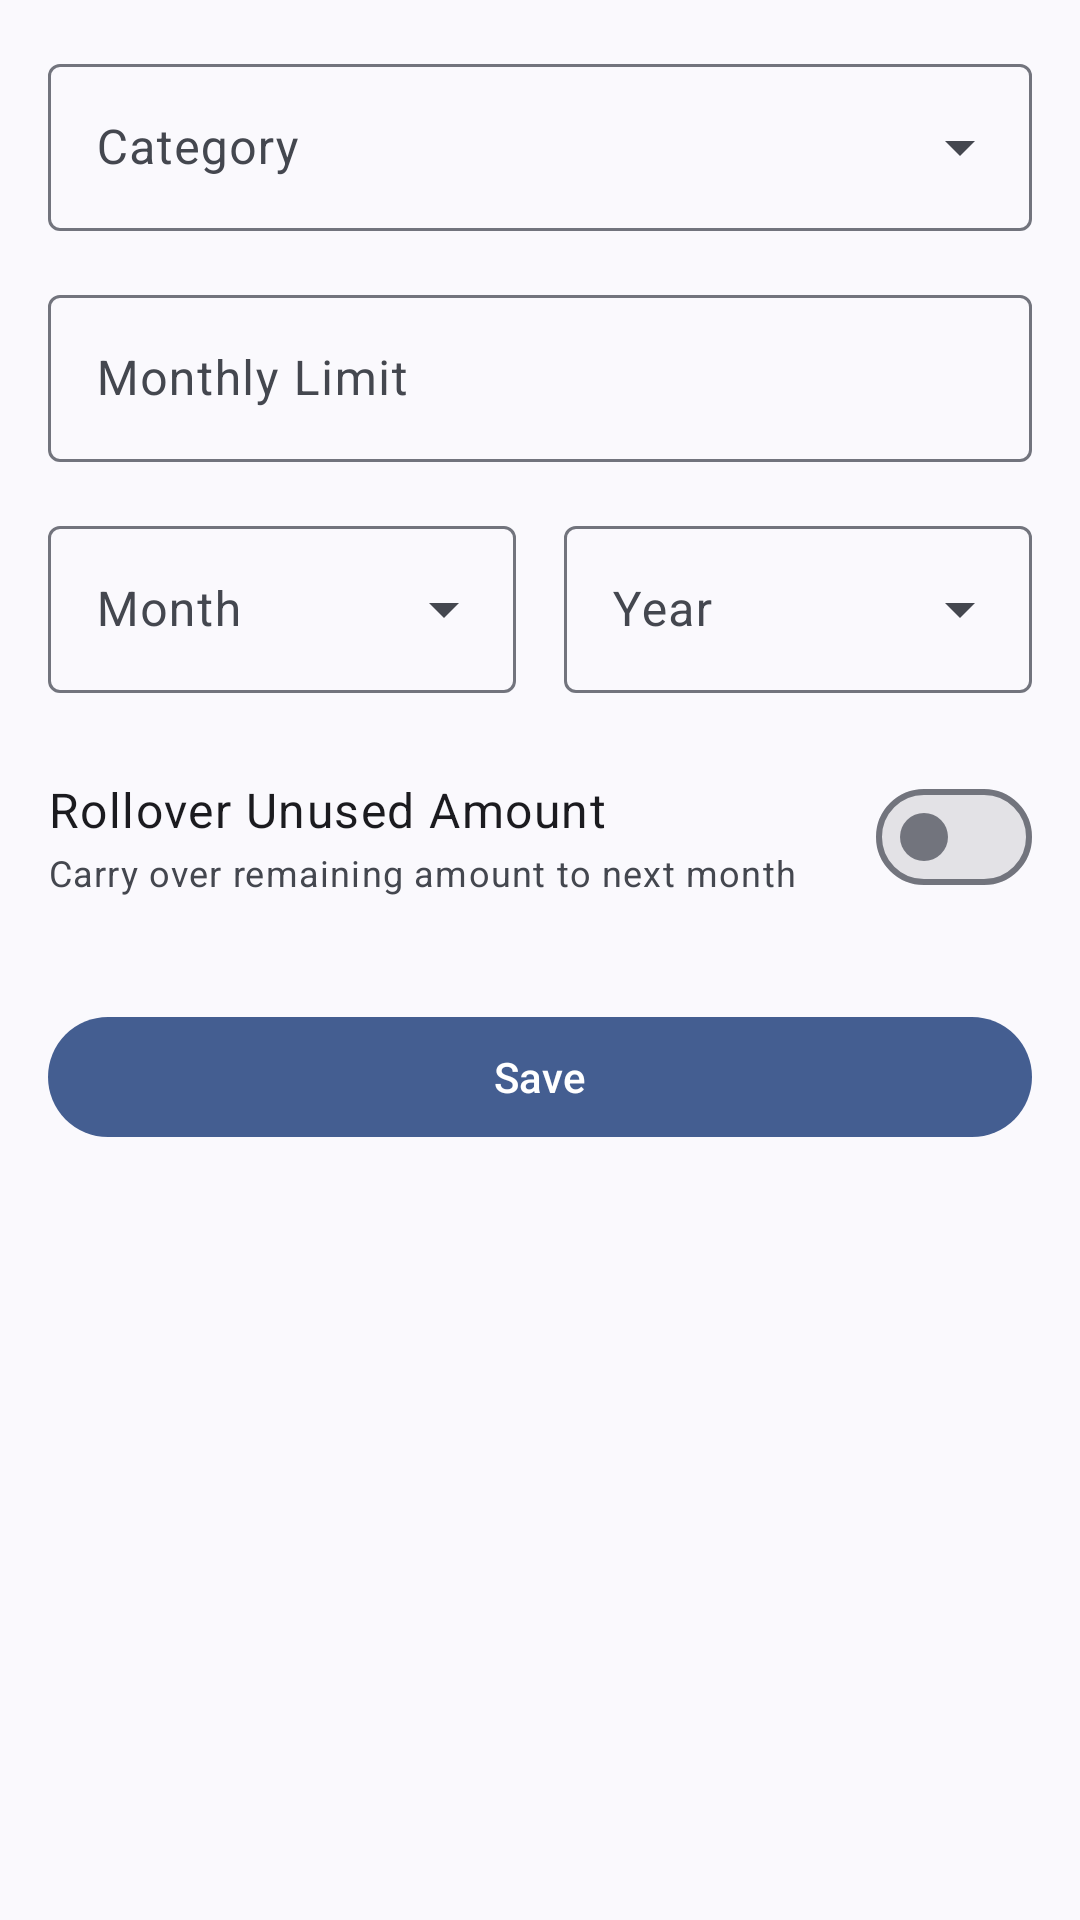

This screen was rendered from an Android layout file. Write that file and the resources it references.
<!-- AndroidManifest.xml: application theme Theme.WealthWise -->
<!-- res/layout/fragment_add_edit_budget.xml -->
<?xml version="1.0" encoding="utf-8"?>
<androidx.core.widget.NestedScrollView xmlns:android="http://schemas.android.com/apk/res/android"
    xmlns:app="http://schemas.android.com/apk/res-auto"
    xmlns:tools="http://schemas.android.com/tools"
    android:layout_width="match_parent"
    android:layout_height="match_parent"
    android:fillViewport="true"
    tools:context=".ui.budget.AddEditBudgetFragment">

    <LinearLayout
        android:layout_width="match_parent"
        android:layout_height="wrap_content"
        android:orientation="vertical"
        android:padding="@dimen/spacing_md">

        
        <com.google.android.material.textfield.TextInputLayout
            android:id="@+id/til_category"
            style="@style/Widget.Material3.TextInputLayout.OutlinedBox.ExposedDropdownMenu"
            android:layout_width="match_parent"
            android:layout_height="wrap_content"
            android:hint="@string/category">

            <AutoCompleteTextView
                android:id="@+id/actv_category"
                android:layout_width="match_parent"
                android:layout_height="wrap_content"
                android:inputType="none" />

        </com.google.android.material.textfield.TextInputLayout>

        
        <com.google.android.material.textfield.TextInputLayout
            android:id="@+id/til_limit_amount"
            style="@style/Widget.Material3.TextInputLayout.OutlinedBox"
            android:layout_width="match_parent"
            android:layout_height="wrap_content"
            android:layout_marginTop="@dimen/spacing_md"
            android:hint="@string/monthly_limit"
            app:prefixText="$">

            <com.google.android.material.textfield.TextInputEditText
                android:id="@+id/et_limit_amount"
                android:layout_width="match_parent"
                android:layout_height="wrap_content"
                android:inputType="numberDecimal" />

        </com.google.android.material.textfield.TextInputLayout>

        
        <LinearLayout
            android:layout_width="match_parent"
            android:layout_height="wrap_content"
            android:layout_marginTop="@dimen/spacing_md"
            android:orientation="horizontal">

            <com.google.android.material.textfield.TextInputLayout
                android:id="@+id/til_month"
                style="@style/Widget.Material3.TextInputLayout.OutlinedBox.ExposedDropdownMenu"
                android:layout_width="0dp"
                android:layout_height="wrap_content"
                android:layout_marginEnd="@dimen/spacing_sm"
                android:layout_weight="1"
                android:hint="Month">

                <AutoCompleteTextView
                    android:id="@+id/actv_month"
                    android:layout_width="match_parent"
                    android:layout_height="wrap_content"
                    android:inputType="none" />

            </com.google.android.material.textfield.TextInputLayout>

            <com.google.android.material.textfield.TextInputLayout
                android:id="@+id/til_year"
                style="@style/Widget.Material3.TextInputLayout.OutlinedBox.ExposedDropdownMenu"
                android:layout_width="0dp"
                android:layout_height="wrap_content"
                android:layout_marginStart="@dimen/spacing_sm"
                android:layout_weight="1"
                android:hint="Year">

                <AutoCompleteTextView
                    android:id="@+id/actv_year"
                    android:layout_width="match_parent"
                    android:layout_height="wrap_content"
                    android:inputType="none" />

            </com.google.android.material.textfield.TextInputLayout>

        </LinearLayout>

        
        <LinearLayout
            android:layout_width="match_parent"
            android:layout_height="wrap_content"
            android:layout_marginTop="@dimen/spacing_lg"
            android:gravity="center_vertical"
            android:orientation="horizontal">

            <LinearLayout
                android:layout_width="0dp"
                android:layout_height="wrap_content"
                android:layout_weight="1"
                android:orientation="vertical">

                <TextView
                    android:layout_width="wrap_content"
                    android:layout_height="wrap_content"
                    android:text="@string/rollover_unused"
                    android:textAppearance="?attr/textAppearanceBodyLarge" />

                <TextView
                    android:layout_width="wrap_content"
                    android:layout_height="wrap_content"
                    android:layout_marginTop="2dp"
                    android:text="Carry over remaining amount to next month"
                    android:textAppearance="?attr/textAppearanceBodySmall"
                    android:textColor="?attr/colorOnSurfaceVariant" />

            </LinearLayout>

            <com.google.android.material.materialswitch.MaterialSwitch
                android:id="@+id/switch_rollover"
                android:layout_width="wrap_content"
                android:layout_height="wrap_content"
                android:layout_marginStart="@dimen/spacing_md" />

        </LinearLayout>

        
        <com.google.android.material.button.MaterialButton
            android:id="@+id/btn_save"
            android:layout_width="match_parent"
            android:layout_height="wrap_content"
            android:layout_marginTop="@dimen/spacing_xl"
            android:text="@string/save" />

    </LinearLayout>

</androidx.core.widget.NestedScrollView>
<!-- resources referenced by this layout -->
<resources>
  <dimen name="spacing_lg">24dp</dimen>
  <dimen name="spacing_md">16dp</dimen>
  <dimen name="spacing_sm">8dp</dimen>
  <dimen name="spacing_xl">32dp</dimen>
  <string name="category">Category</string>
  <string name="monthly_limit">Monthly Limit</string>
  <string name="rollover_unused">Rollover Unused Amount</string>
  <string name="save">Save</string>
  <style name="Theme.WealthWise" parent="Theme.Material3.Light.NoActionBar">
          <item name="colorPrimary">@color/primary</item>
          <item name="colorPrimaryContainer">@color/primary_container</item>
          <item name="colorOnPrimary">@color/on_primary</item>
          <item name="colorOnPrimaryContainer">@color/on_primary_container</item>
          <item name="colorSecondary">@color/secondary</item>
          <item name="colorSecondaryContainer">@color/secondary_container</item>
          <item name="colorOnSecondary">@color/on_secondary</item>
          <item name="colorOnSecondaryContainer">@color/on_secondary_container</item>
          <item name="colorTertiary">@color/tertiary</item>
          <item name="colorTertiaryContainer">@color/tertiary_container</item>
          <item name="colorError">@color/error</item>
          <item name="colorErrorContainer">@color/error_container</item>
          <item name="colorOnError">@color/on_error</item>
          <item name="android:colorBackground">@color/background</item>
          <item name="colorSurface">@color/surface</item>
          <item name="colorSurfaceVariant">@color/surface_variant</item>
          <item name="colorOnBackground">@color/on_background</item>
          <item name="colorOnSurface">@color/on_surface</item>
          <item name="colorOnSurfaceVariant">@color/on_surface_variant</item>
          <item name="colorOutline">@color/outline</item>
          <item name="colorOutlineVariant">@color/outline_variant</item>
          <item name="android:statusBarColor">@android:color/transparent</item>
          <item name="android:navigationBarColor">@android:color/transparent</item>
  
          
          <item name="materialCardViewStyle">@style/Widget.WealthWise.CardView</item>
  
          
          <item name="materialButtonStyle">@style/Widget.WealthWise.Button</item>
      </style>
  <color name="primary">#0A7B61</color>
  <color name="primary_container">#A1F2D6</color>
  <color name="on_primary">#FFFFFF</color>
  <color name="on_primary_container">#002114</color>
  <color name="secondary">#4A635B</color>
  <color name="secondary_container">#CCE8DD</color>
  <color name="on_secondary">#FFFFFF</color>
  <color name="on_secondary_container">#072019</color>
  <color name="tertiary">#3F6375</color>
  <color name="tertiary_container">#C2E8FD</color>
  <color name="error">#BA1A1A</color>
  <color name="error_container">#FFDAD6</color>
  <color name="on_error">#FFFFFF</color>
  <color name="background">#FBFDF9</color>
  <color name="surface">#FBFDF9</color>
  <color name="surface_variant">#DBE5DE</color>
  <color name="on_background">#191C1A</color>
  <color name="on_surface">#191C1A</color>
  <color name="on_surface_variant">#3F4943</color>
  <color name="outline">#6F7973</color>
  <color name="outline_variant">#BFC9C2</color>
  <style name="Widget.WealthWise.CardView" parent="Widget.Material3.CardView.Elevated">
          <item name="cardCornerRadius">@dimen/card_corner_radius</item>
          <item name="cardElevation">@dimen/card_elevation</item>
      </style>
  <style name="Widget.WealthWise.Button" parent="Widget.Material3.Button">
          <item name="cornerRadius">@dimen/button_corner_radius</item>
      </style>
  <dimen name="card_corner_radius">16dp</dimen>
  <dimen name="card_elevation">0dp</dimen>
  <dimen name="button_corner_radius">28dp</dimen>
</resources>
